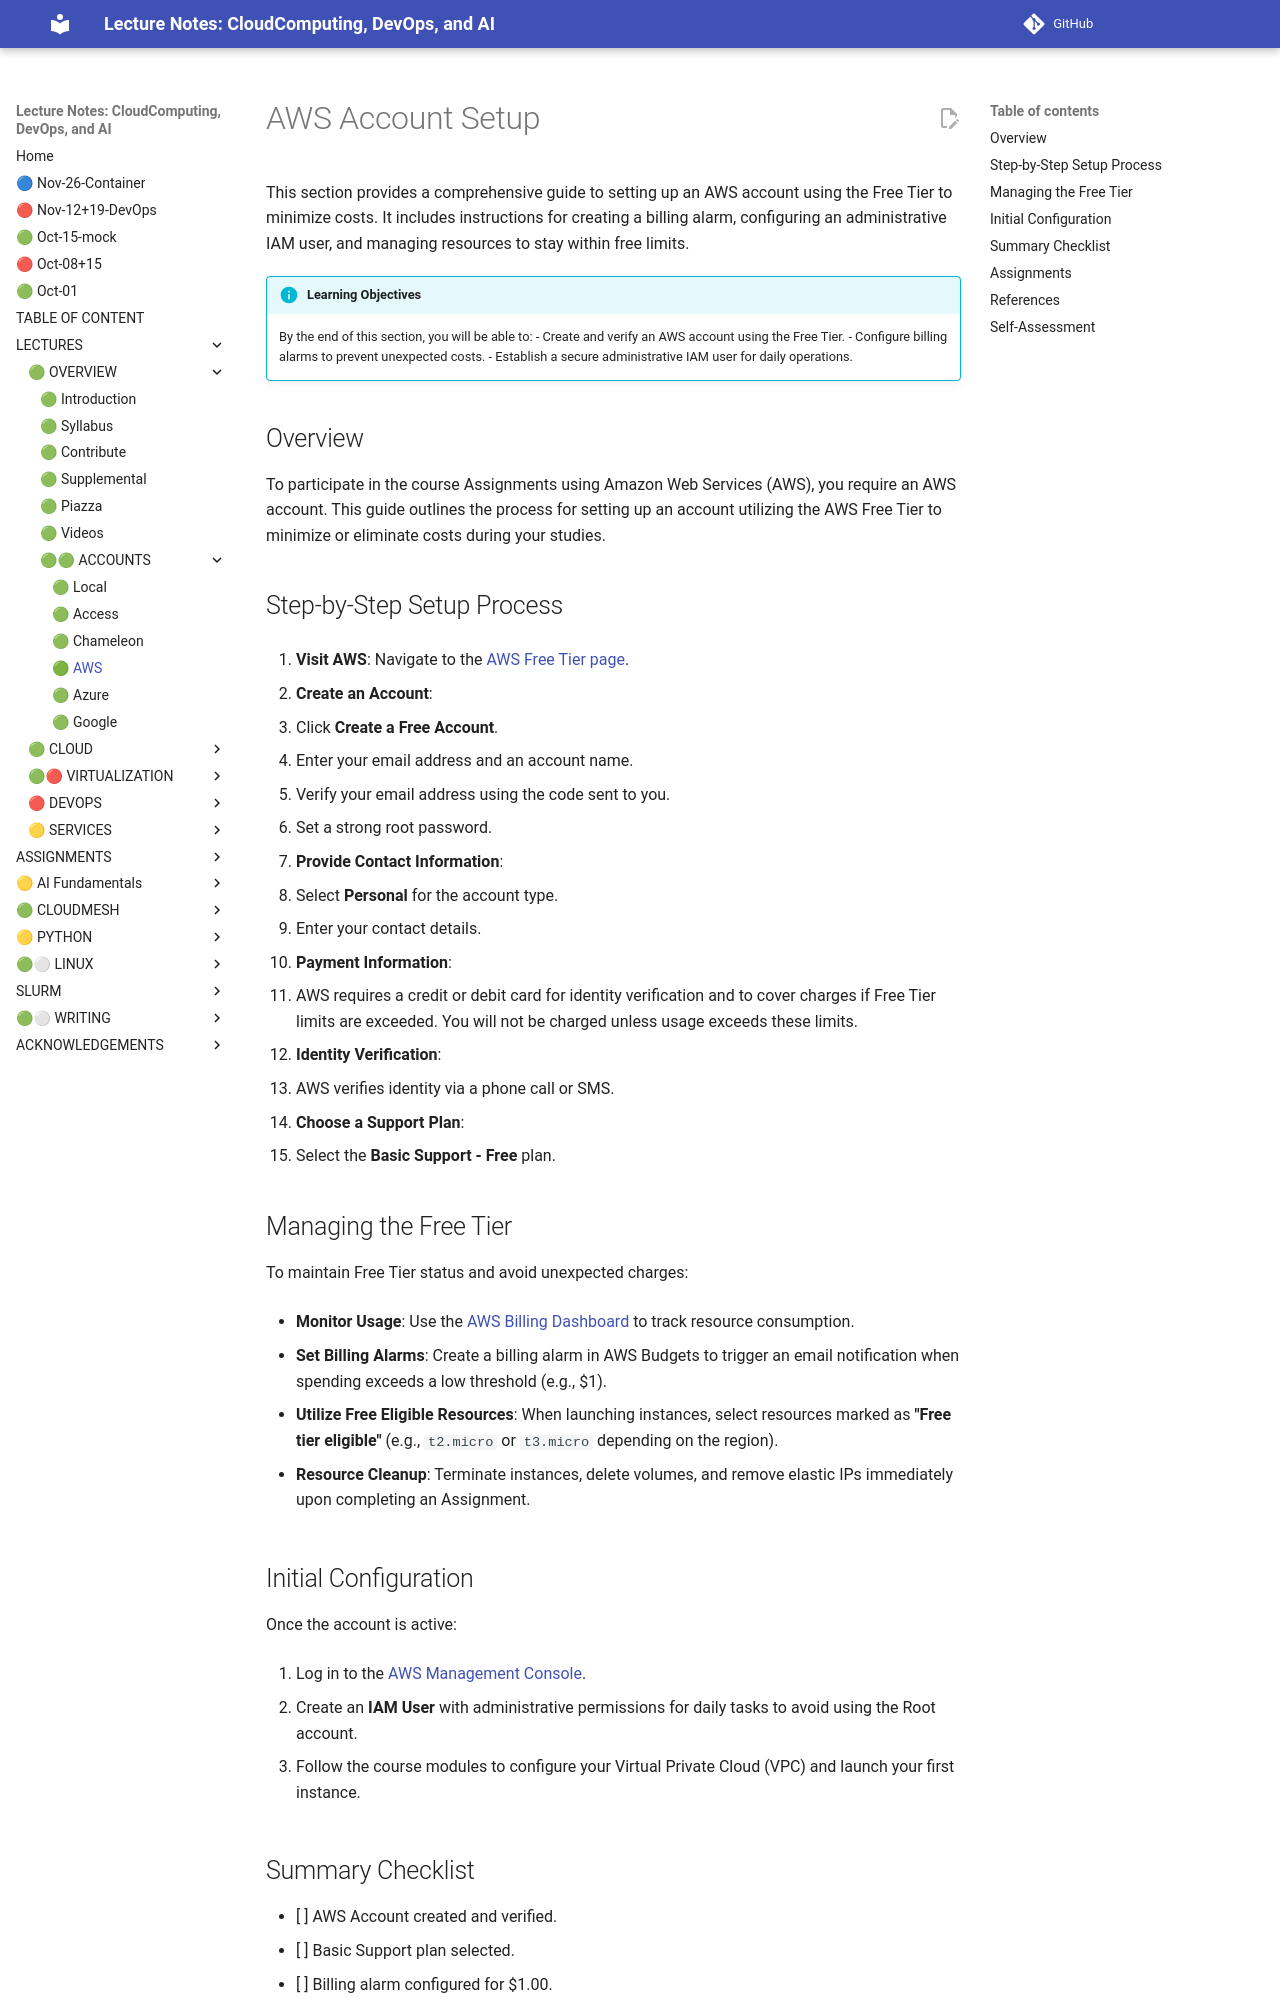

repository: cloudmesh-ai/cloudmesh-ai-lecture · page: section/accounts/aws/index.html · generator: mkdocs

# AWS Account Setup

This section provides a comprehensive guide to setting up an AWS account using the Free Tier to minimize costs. It includes instructions for creating a billing alarm, configuring an administrative IAM user, and managing resources to stay within free limits.

!!! info "Learning Objectives"

    By the end of this section, you will be able to:
    - Create and verify an AWS account using the Free Tier.
    - Configure billing alarms to prevent unexpected costs.
    - Establish a secure administrative IAM user for daily operations.

## Overview

To participate in the course Assignments using Amazon Web Services (AWS), you require an AWS account. This guide outlines the process for setting up an account utilizing the AWS Free Tier to minimize or eliminate costs during your studies.

## Step-by-Step Setup Process

1. **Visit AWS**: Navigate to the [AWS Free Tier page](https://aws.amazon.com/free/).

2. **Create an Account**:
   - Click **Create a Free Account**.
   - Enter your email address and an account name.
   - Verify your email address using the code sent to you.
   - Set a strong root password.

3. **Provide Contact Information**:
   - Select **Personal** for the account type.
   - Enter your contact details.

4. **Payment Information**:
   - AWS requires a credit or debit card for identity verification and to cover charges if Free Tier limits are exceeded. You will not be charged unless usage exceeds these limits.

5. **Identity Verification**:
   - AWS verifies identity via a phone call or SMS.

6. **Choose a Support Plan**:
   - Select the **Basic Support - Free** plan.

## Managing the Free Tier

To maintain Free Tier status and avoid unexpected charges:

- **Monitor Usage**: Use the [AWS Billing Dashboard](https://console.aws.amazon.com/billing/home) to track resource consumption.

- **Set Billing Alarms**: Create a billing alarm in AWS Budgets to trigger an email notification when spending exceeds a low threshold (e.g., $1).

- **Utilize Free Eligible Resources**: When launching instances, select resources marked as **"Free tier eligible"** (e.g., `t2.micro` or `t3.micro` depending on the region).

- **Resource Cleanup**: Terminate instances, delete volumes, and remove elastic IPs immediately upon completing an Assignment.

## Initial Configuration

Once the account is active:

1. Log in to the [AWS Management Console](https://console.aws.amazon.com/).

2. Create an **IAM User** with administrative permissions for daily tasks to avoid using the Root account.

3. Follow the course modules to configure your Virtual Private Cloud (VPC) and launch your first instance.

## Summary Checklist

- [ ] AWS Account created and verified.
- [ ] Basic Support plan selected.
- [ ] Billing alarm configured for $1.00.
- [ ] Administrative IAM User created.
- [ ] Root account access secured (MFA recommended).
